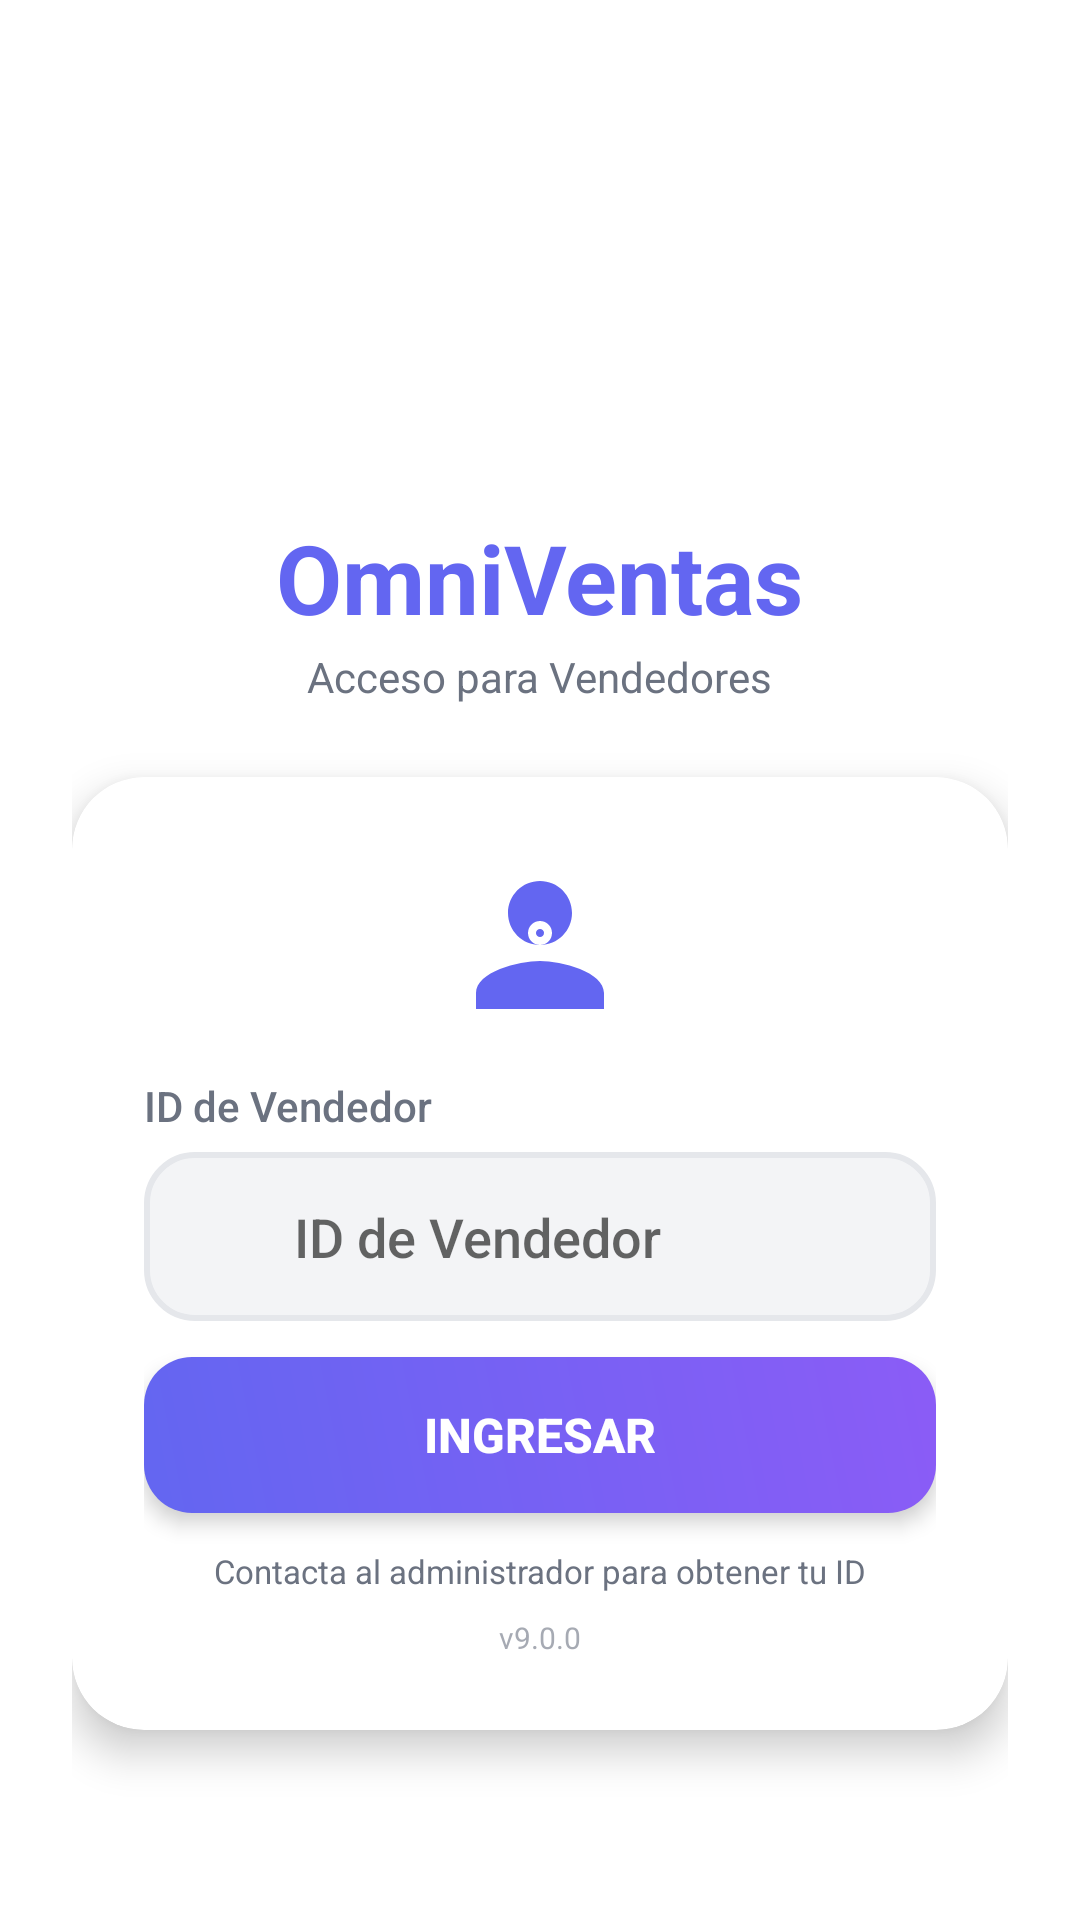

Layout XML and referenced resources for this Android screen:
<!-- AndroidManifest.xml: activity theme Theme.OmniVentas.Login -->
<!-- res/layout/activity_login.xml -->
<?xml version="1.0" encoding="utf-8"?>
<ScrollView xmlns:android="http://schemas.android.com/apk/res/android"
    xmlns:app="http://schemas.android.com/apk/res-auto"
    android:layout_width="match_parent"
    android:layout_height="match_parent"
    android:fillViewport="true"
    android:background="@color/white">

    <LinearLayout
        android:layout_width="match_parent"
        android:layout_height="wrap_content"
        android:orientation="vertical"
        android:gravity="center"
        android:padding="24dp"
        android:background="@color/white"
        android:minHeight="600dp">

        
        <ImageView
            android:id="@+id/iv_logo"
            android:layout_width="100dp"
            android:layout_height="100dp"
            android:src="@mipmap/ic_launcher"
            android:layout_marginBottom="8dp"
            android:scaleType="centerInside" />

        
        <TextView
            android:id="@+id/tv_title"
            android:layout_width="wrap_content"
            android:layout_height="wrap_content"
            android:text="@string/login_title"
            android:textSize="32sp"
            android:textStyle="bold"
            android:textColor="@color/primary"
            android:layout_marginBottom="2dp" />

        
        <TextView
            android:id="@+id/tv_subtitle"
            android:layout_width="wrap_content"
            android:layout_height="wrap_content"
            android:text="@string/login_subtitle"
            android:textSize="14sp"
            android:textColor="@color/gray"
            android:layout_marginBottom="24dp" />

        
        <androidx.cardview.widget.CardView
            android:id="@+id/card_login"
            android:layout_width="match_parent"
            android:layout_height="wrap_content"
            app:cardCornerRadius="24dp"
            app:cardElevation="8dp"
            app:cardBackgroundColor="@color/white">

            <LinearLayout
                android:layout_width="match_parent"
                android:layout_height="wrap_content"
                android:orientation="vertical"
                android:padding="24dp">

                
                <ImageView
                    android:layout_width="64dp"
                    android:layout_height="64dp"
                    android:src="@drawable/ic_vendor"
                    android:layout_gravity="center"
                    android:layout_marginBottom="12dp" />

                
                <TextView
                    android:layout_width="wrap_content"
                    android:layout_height="wrap_content"
                    android:text="ID de Vendedor"
                    android:textSize="14sp"
                    android:textColor="@color/gray"
                    android:layout_marginBottom="6dp"
                    android:fontFamily="sans-serif-medium" />

                
                <LinearLayout
                    android:layout_width="match_parent"
                    android:layout_height="wrap_content"
                    android:orientation="horizontal"
                    android:background="@drawable/bg_input_login"
                    android:padding="4dp"
                    android:layout_marginBottom="12dp">

                    <ImageView
                        android:layout_width="20dp"
                        android:layout_height="20dp"
                        android:src="@drawable/ic_vendor_id"
                        android:layout_gravity="center"
                        android:layout_marginStart="14dp" />

                    <EditText
                        android:id="@+id/et_vendor_id"
                        android:layout_width="0dp"
                        android:layout_height="wrap_content"
                        android:layout_weight="1"
                        android:hint="@string/login_hint"
                        android:inputType="text|textNoSuggestions"
                        android:background="@android:color/transparent"
                        android:padding="12dp"
                        android:textSize="18dp"
                        android:textColor="@color/dark"
                        android:maxLength="8"
                        android:fontFamily="sans-serif-medium"
                        android:imeOptions="actionDone"
                        android:importantForAutofill="no"
                        android:textAllCaps="true"
                        android:autofillHints=""
                        android:privateImeOptions="disablePredictiveText" />
                </LinearLayout>

                
                <TextView
                    android:id="@+id/tv_error"
                    android:layout_width="match_parent"
                    android:layout_height="wrap_content"
                    android:textColor="@color/danger"
                    android:textSize="14sp"
                    android:gravity="center"
                    android:padding="10dp"
                    android:background="@drawable/bg_error"
                    android:visibility="gone"
                    android:layout_marginBottom="10dp"
                    android:fontFamily="sans-serif" />

                
                <ProgressBar
                    android:id="@+id/progressBar"
                    android:layout_width="wrap_content"
                    android:layout_height="wrap_content"
                    android:layout_gravity="center"
                    android:visibility="gone"
                    android:layout_marginBottom="10dp"
                    android:indeterminateTint="@color/primary" />

                
                <Button
                    android:id="@+id/btn_login"
                    android:layout_width="match_parent"
                    android:layout_height="52dp"
                    android:text="@string/login_button"
                    android:textSize="16sp"
                    android:textStyle="bold"
                    android:textColor="@color/white"
                    android:background="@drawable/bg_button_login"
                    android:stateListAnimator="@null"
                    android:elevation="4dp" />

                
                <TextView
                    android:layout_width="wrap_content"
                    android:layout_height="wrap_content"
                    android:text="@string/login_help"
                    android:textSize="11sp"
                    android:textColor="@color/gray"
                    android:layout_gravity="center"
                    android:layout_marginTop="12dp" />

                
                <TextView
                    android:layout_width="wrap_content"
                    android:layout_height="wrap_content"
                    android:text="v9.0.0"
                    android:textSize="10sp"
                    android:textColor="@color/gray"
                    android:layout_gravity="center"
                    android:layout_marginTop="8dp"
                    android:alpha="0.6" />

            </LinearLayout>
        </androidx.cardview.widget.CardView>

    </LinearLayout>
</ScrollView>
<!-- resources referenced by this layout -->
<resources>
  <color name="danger">#EF4444</color>
  <color name="dark">#1F2937</color>
  <color name="gray">#6B7280</color>
  <color name="primary">#6366F1</color>
  <color name="white">#FFFFFF</color>
  <!-- drawable bg_button_login (drawable) -->
  <?xml version="1.0" encoding="utf-8"?>
  <shape xmlns:android="http://schemas.android.com/apk/res/android">
      <gradient
          android:startColor="@color/primary_gradient_start"
          android:endColor="@color/primary_gradient_end"
          android:angle="45" />
      <corners android:radius="16dp" />
  </shape>
  <!-- drawable bg_error (drawable) -->
  <?xml version="1.0" encoding="utf-8"?>
  <shape xmlns:android="http://schemas.android.com/apk/res/android">
      <solid android:color="#FEE2E2" />
      <corners android:radius="12dp" />
      <stroke android:width="1dp" android:color="@color/danger" />
  </shape>
  <!-- drawable bg_input_login (drawable) -->
  <?xml version="1.0" encoding="utf-8"?>
  <shape xmlns:android="http://schemas.android.com/apk/res/android">
      <solid android:color="@color/light_gray" />
      <corners android:radius="16dp" />
      <stroke android:width="2dp" android:color="@color/gray_light" />
  </shape>
  <!-- drawable ic_vendor (drawable) -->
  <?xml version="1.0" encoding="utf-8"?>
  <vector xmlns:android="http://schemas.android.com/apk/res/android"
      android:width="80dp"
      android:height="80dp"
      android:viewportWidth="24"
      android:viewportHeight="24">
      <path
          android:fillColor="@color/primary"
          android:pathData="M12,12c2.21,0 4,-1.79 4,-4s-1.79,-4 -4,-4 -4,1.79 -4,4 1.79,4 4,4zM12,14c-2.67,0 -8,1.34 -8,4v2h16v-2c0,-2.66 -5.33,-4 -8,-4z"/>
      <path
          android:fillColor="@color/white"
          android:pathData="M12,12c-0.83,0 -1.5,-0.67 -1.5,-1.5S11.17,9 12,9s1.5,0.67 1.5,1.5S12.83,12 12,12zM12,10c-0.28,0 -0.5,0.22 -0.5,0.5S11.72,11 12,11s0.5,-0.22 0.5,-0.5S12.28,10 12,10z"/>
  </vector>
  <string name="login_button">Ingresar</string>
  <string name="login_help">Contacta al administrador para obtener tu ID</string>
  <string name="login_hint">ID de Vendedor</string>
  <string name="login_subtitle">Acceso para Vendedores</string>
  <string name="login_title">OmniVentas</string>
  <style name="Theme.OmniVentas.Login" parent="Theme.OmniVentas">
          <item name="android:statusBarColor">@color/primary_dark</item>
          <item name="android:windowBackground">@color/white</item>
          <item name="android:windowAnimationStyle">@null</item>
      </style>
  <color name="primary_gradient_start">#6366F1</color>
  <color name="primary_gradient_end">#8B5CF6</color>
  <color name="light_gray">#F3F4F6</color>
  <color name="gray_light">#E5E7EB</color>
  <style name="Theme.OmniVentas" parent="Theme.MaterialComponents.DayNight.NoActionBar">
          <item name="colorPrimary">@color/primary</item>
          <item name="colorPrimaryVariant">@color/primary_dark</item>
          <item name="colorOnPrimary">@color/white</item>
          <item name="colorSecondary">@color/secondary</item>
          <item name="colorOnSecondary">@color/white</item>
          <item name="android:statusBarColor">@color/primary_dark</item>
          <item name="android:windowBackground">@color/light_gray</item>
          <item name="android:windowAnimationStyle">@style/Animation.Activity</item>
      </style>
  <color name="primary_dark">#4F46E5</color>
  <color name="secondary">#8B5CF6</color>
  <style name="Animation.Activity" parent="@android:style/Animation.Activity">
          <item name="android:activityOpenEnterAnimation">@anim/fade_in</item>
          <item name="android:activityCloseExitAnimation">@anim/fade_out</item>
      </style>
</resources>
